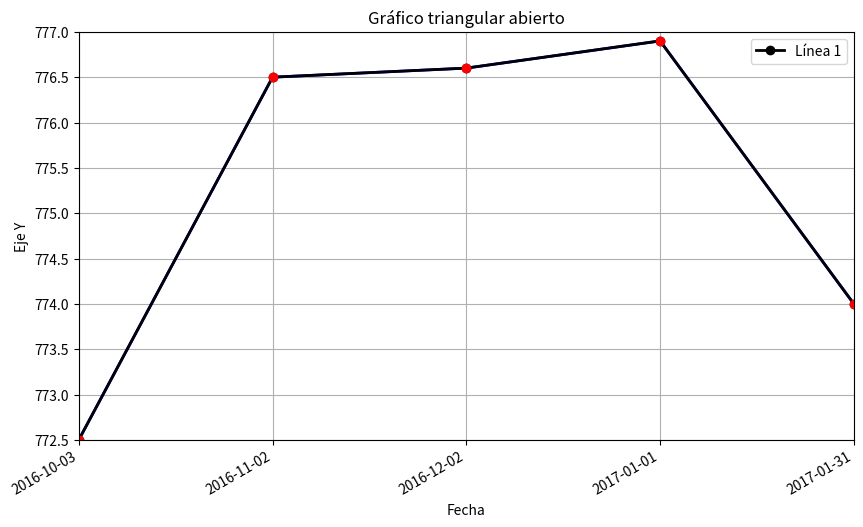

This figure's Python source:
import matplotlib.pyplot as plt
import matplotlib.dates as mdates
from datetime import datetime, timedelta


x_dates = [datetime(2016, 10, 3) + timedelta(days=30*i) for i in range(5)]
y = [772.5, 776.5, 776.6, 776.9, 774]

plt.figure(figsize=(10, 6))
plt.plot(x_dates, y, 'b-', linewidth=2)  

plt.plot(x_dates, y, color='black', linewidth=2, marker='o', label='Línea 1')

plt.title('Gráfico triangular abierto')
plt.xlabel('Fecha')
plt.ylabel('Eje Y')
plt.grid(True)

plt.xlim(x_dates[0], x_dates[-1])
plt.ylim(772.5, 777.0)

plt.plot(x_dates, y, 'ro')  

plt.gca().xaxis.set_major_formatter(mdates.DateFormatter('%Y-%m-%d'))
plt.gca().xaxis.set_major_locator(mdates.DayLocator(interval=30))
plt.gcf().autofmt_xdate()
plt.gca().yaxis.set_major_locator(plt.MultipleLocator(0.5))

plt.legend()
plt.show()